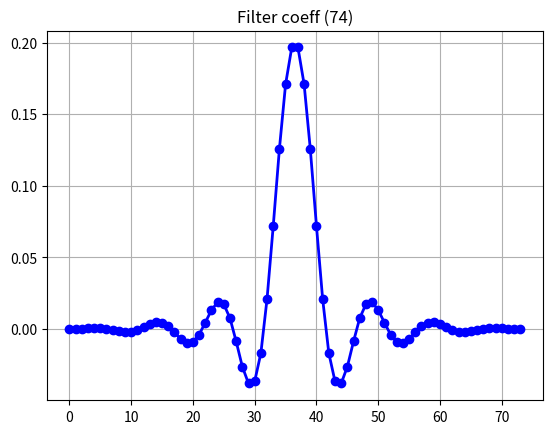
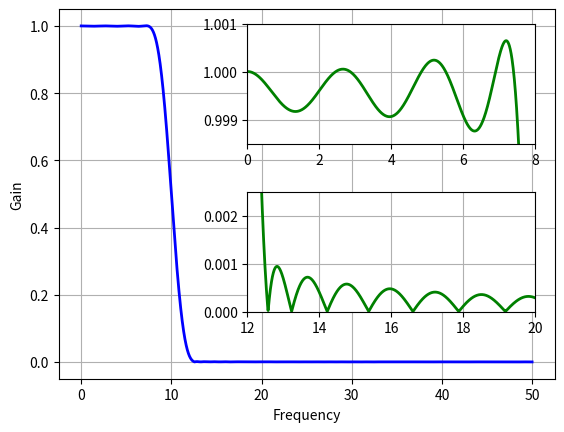
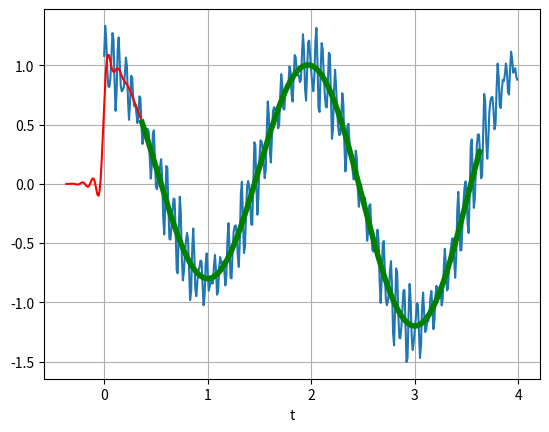

Write Python code to recreate these figures, in order.
from scipy import signal
import numpy as np
import matplotlib.pyplot as plt

# Create some signals

sampling_rate = 100
nsamples = 400

t = np.arange(nsamples)/sampling_rate

x1 = np.cos(2*np.pi*0.5*t) + 0.2*np.sin(2*np.pi*2.5*t*0.1)
x2 = 0.2*np.sin(2*np.pi*15.3*t)+ 0.1*np.sin(2*np.pi*16.7*t+0.1)
x3 = 0.1*np.sin(2*np.pi*23.45*t+0.8)

x = x1+x2+x3

# plt.plot(x)
# plt.show()

# Create FIR Filter

nyq_rate = sampling_rate/2.0
width = 5.0 /nyq_rate
ripple_db = 60.0

N,beta = signal.kaiserord(ripple_db,width)

fc_hz = 10.0
#Impulse response
taps = signal.firwin(N,fc_hz/nyq_rate, window=('kaiser',beta))

filtered_x = signal.lfilter(taps,1.0,x)

plt.figure(1)
plt.plot(taps,'bo-',linewidth=2)
plt.title('Filter coeff (%d)' %N)
plt.grid()

#Frequency Response
plt.figure(2)
w,h = signal.freqz(taps,worN=8000)
plt.plot((w/np.pi)*nyq_rate , np.abs(h), linewidth=2, color='blue')
plt.xlabel('Frequency')
plt.ylabel('Gain')
plt.grid()
plt.ylim(-0.05,1.05)

# Upper insert plot
ax1 = plt.axes([0.42, 0.6, 0.45, 0.25])
plt.plot((w/np.pi)*nyq_rate , np.abs(h), linewidth=2, color='green')
plt.xlim(0,8.0)
plt.ylim(0.9985, 1.001)
plt.grid()

# Lower insert plot
ax2 = plt.axes([0.42, 0.25, 0.45, 0.25])
plt.plot((w/np.pi)*nyq_rate , np.abs(h), linewidth=2, color='green')
plt.xlim(12.0,20.0)
plt.ylim(0.0, 0.0025)
plt.grid()

#Filtered signal is appropriately phase delayed
delay = (0.5*(N-1))/sampling_rate
plt.figure(3)
plt.plot(t,x)#Noisy signal
plt.plot(t-delay, filtered_x, 'r-')#Delayed signal
plt.plot(t[N-1:]-delay, filtered_x[N-1:],'g',linewidth=4)#Filtered signal
plt.xlabel('t')
plt.grid()


plt.show()